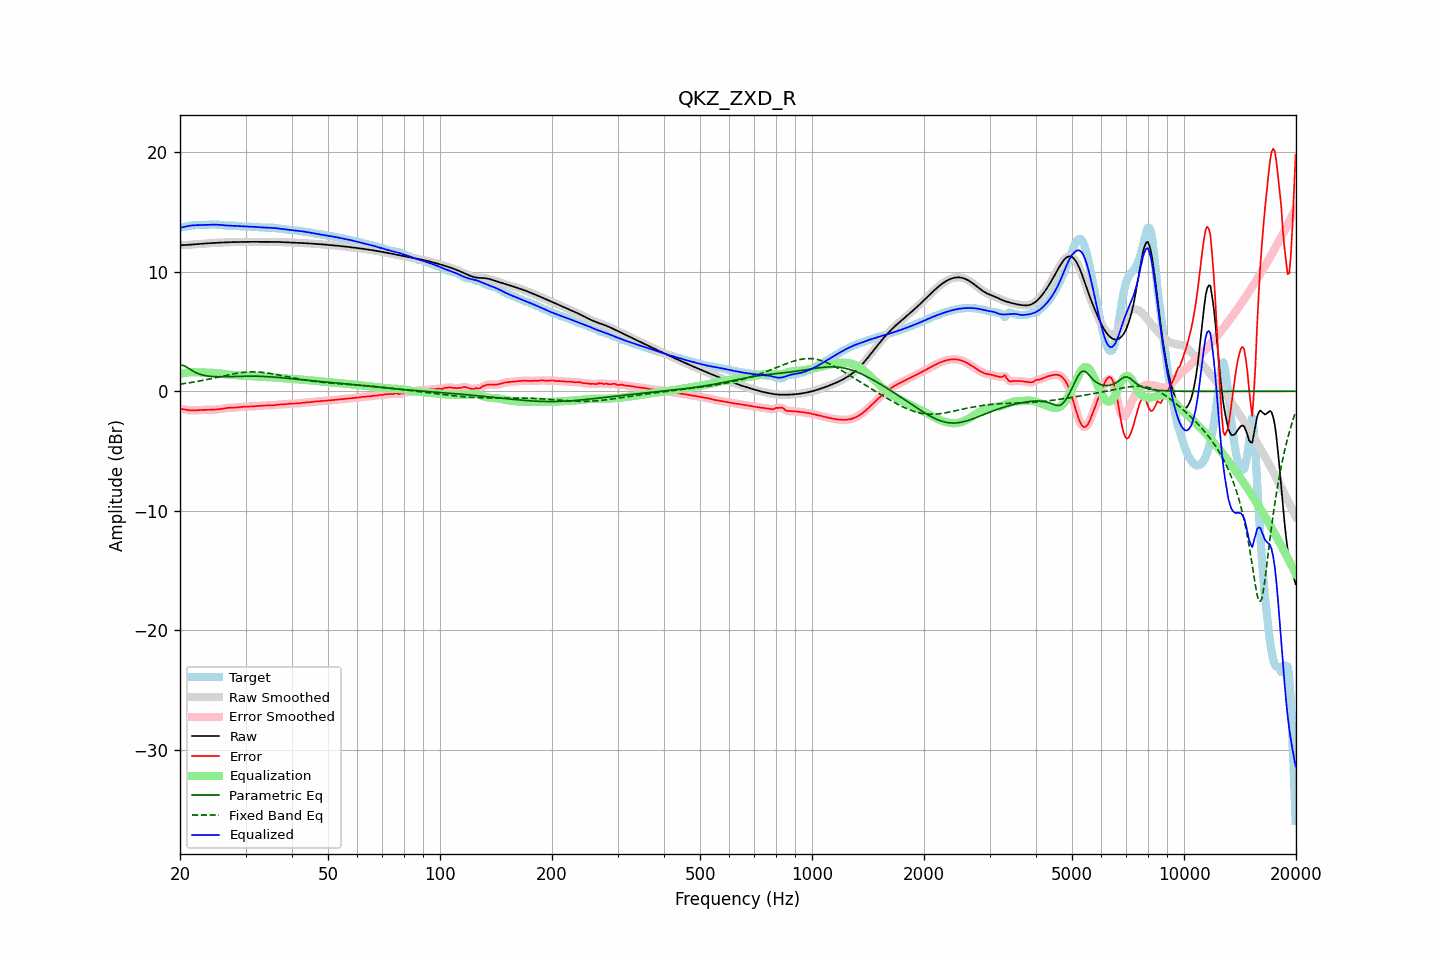

The table this chart was drawn from, first rows:
frequency, raw, error, smoothed, error_smoothed, equalization, parametric_eq, fixed_band_eq, equalized_raw, equalized_smoothed, target
20.00, 12.21, -1.46, 12.21, -1.45, 1.45, 2.19, 0.60, 13.66, 13.66, 13.67
20.20, 12.22, -1.47, 12.22, -1.48, 1.48, 2.18, 0.62, 13.70, 13.70, 13.69
20.40, 12.22, -1.50, 12.22, -1.50, 1.51, 2.16, 0.63, 13.73, 13.73, 13.72
20.61, 12.22, -1.53, 12.23, -1.53, 1.53, 2.10, 0.65, 13.76, 13.76, 13.75
20.81, 12.23, -1.55, 12.23, -1.55, 1.55, 2.03, 0.67, 13.79, 13.79, 13.79
21.02, 12.24, -1.58, 12.24, -1.58, 1.57, 1.95, 0.69, 13.81, 13.81, 13.82
21.23, 12.25, -1.59, 12.25, -1.59, 1.58, 1.86, 0.72, 13.84, 13.84, 13.85
21.44, 12.26, -1.60, 12.26, -1.60, 1.59, 1.78, 0.74, 13.86, 13.86, 13.86
21.66, 12.27, -1.60, 12.27, -1.60, 1.60, 1.69, 0.76, 13.87, 13.87, 13.88
21.87, 12.28, -1.60, 12.28, -1.60, 1.60, 1.62, 0.78, 13.88, 13.88, 13.88
22.09, 12.29, -1.59, 12.29, -1.59, 1.59, 1.55, 0.81, 13.89, 13.89, 13.89
22.31, 12.31, -1.58, 12.31, -1.58, 1.59, 1.49, 0.83, 13.89, 13.89, 13.89
22.54, 12.32, -1.57, 12.32, -1.57, 1.58, 1.44, 0.86, 13.90, 13.90, 13.89
22.76, 12.33, -1.56, 12.33, -1.56, 1.57, 1.40, 0.88, 13.90, 13.90, 13.89
22.99, 12.34, -1.56, 12.34, -1.56, 1.56, 1.36, 0.91, 13.91, 13.91, 13.90
23.22, 12.35, -1.56, 12.35, -1.56, 1.56, 1.33, 0.93, 13.91, 13.91, 13.91
23.45, 12.36, -1.56, 12.36, -1.56, 1.56, 1.30, 0.96, 13.92, 13.92, 13.92
23.69, 12.37, -1.56, 12.37, -1.56, 1.55, 1.28, 0.99, 13.92, 13.92, 13.92
23.92, 12.38, -1.55, 12.38, -1.55, 1.55, 1.26, 1.02, 13.93, 13.93, 13.93
24.16, 12.39, -1.55, 12.39, -1.55, 1.55, 1.24, 1.05, 13.93, 13.93, 13.94
24.40, 12.39, -1.55, 12.39, -1.55, 1.54, 1.23, 1.08, 13.94, 13.94, 13.94
24.65, 12.40, -1.54, 12.40, -1.54, 1.54, 1.23, 1.10, 13.94, 13.94, 13.94
24.89, 12.41, -1.53, 12.41, -1.53, 1.53, 1.22, 1.13, 13.93, 13.93, 13.94
25.14, 12.41, -1.52, 12.41, -1.52, 1.51, 1.22, 1.16, 13.93, 13.93, 13.93
25.39, 12.42, -1.50, 12.42, -1.50, 1.50, 1.21, 1.19, 13.92, 13.92, 13.93
25.65, 12.43, -1.48, 12.43, -1.48, 1.48, 1.21, 1.22, 13.91, 13.91, 13.91
25.91, 12.44, -1.46, 12.44, -1.46, 1.46, 1.21, 1.25, 13.90, 13.90, 13.90
26.16, 12.44, -1.44, 12.44, -1.44, 1.44, 1.21, 1.28, 13.88, 13.88, 13.88
26.43, 12.45, -1.42, 12.45, -1.42, 1.42, 1.22, 1.31, 13.87, 13.87, 13.86
26.69, 12.45, -1.40, 12.45, -1.40, 1.41, 1.22, 1.34, 13.86, 13.86, 13.85
26.96, 12.46, -1.38, 12.46, -1.39, 1.39, 1.22, 1.37, 13.85, 13.85, 13.84
27.23, 12.46, -1.38, 12.46, -1.38, 1.38, 1.23, 1.40, 13.85, 13.85, 13.84
27.50, 12.47, -1.37, 12.47, -1.37, 1.37, 1.23, 1.43, 13.84, 13.84, 13.84
27.77, 12.47, -1.37, 12.47, -1.37, 1.36, 1.24, 1.45, 13.84, 13.84, 13.84
28.05, 12.47, -1.37, 12.47, -1.37, 1.36, 1.24, 1.48, 13.83, 13.83, 13.84
28.33, 12.48, -1.36, 12.48, -1.35, 1.35, 1.25, 1.50, 13.82, 13.82, 13.83
28.62, 12.48, -1.34, 12.48, -1.34, 1.34, 1.25, 1.52, 13.81, 13.81, 13.82
28.90, 12.48, -1.32, 12.48, -1.32, 1.33, 1.25, 1.54, 13.81, 13.81, 13.80
29.19, 12.48, -1.31, 12.48, -1.31, 1.32, 1.26, 1.56, 13.80, 13.80, 13.79
29.48, 12.48, -1.29, 12.48, -1.30, 1.31, 1.26, 1.57, 13.79, 13.79, 13.78
29.78, 12.49, -1.29, 12.49, -1.29, 1.30, 1.26, 1.59, 13.78, 13.78, 13.78
30.08, 12.49, -1.29, 12.49, -1.29, 1.29, 1.26, 1.60, 13.78, 13.78, 13.78
30.38, 12.49, -1.29, 12.49, -1.28, 1.28, 1.26, 1.61, 13.77, 13.77, 13.78
30.68, 12.49, -1.28, 12.49, -1.28, 1.27, 1.27, 1.61, 13.77, 13.77, 13.77
30.99, 12.49, -1.27, 12.49, -1.27, 1.27, 1.27, 1.62, 13.76, 13.76, 13.77
31.30, 12.49, -1.26, 12.49, -1.26, 1.26, 1.26, 1.62, 13.76, 13.76, 13.76
31.61, 12.49, -1.25, 12.49, -1.25, 1.25, 1.26, 1.62, 13.75, 13.75, 13.75
31.93, 12.49, -1.24, 12.49, -1.24, 1.24, 1.26, 1.62, 13.74, 13.74, 13.74
32.24, 12.49, -1.23, 12.49, -1.23, 1.23, 1.26, 1.61, 13.73, 13.73, 13.73
32.57, 12.50, -1.22, 12.50, -1.22, 1.22, 1.25, 1.60, 13.72, 13.72, 13.72
32.89, 12.50, -1.21, 12.50, -1.21, 1.21, 1.25, 1.59, 13.71, 13.71, 13.71
33.22, 12.50, -1.20, 12.50, -1.20, 1.20, 1.24, 1.58, 13.70, 13.70, 13.70
33.55, 12.50, -1.19, 12.50, -1.19, 1.20, 1.24, 1.57, 13.69, 13.69, 13.68
33.89, 12.49, -1.18, 12.50, -1.18, 1.19, 1.23, 1.55, 13.69, 13.69, 13.68
34.23, 12.50, -1.18, 12.50, -1.18, 1.19, 1.23, 1.53, 13.68, 13.68, 13.68
34.57, 12.50, -1.18, 12.50, -1.18, 1.18, 1.22, 1.51, 13.68, 13.68, 13.68
34.92, 12.50, -1.19, 12.50, -1.19, 1.18, 1.21, 1.49, 13.68, 13.68, 13.69
35.27, 12.50, -1.19, 12.50, -1.18, 1.17, 1.20, 1.47, 13.67, 13.67, 13.68
35.62, 12.50, -1.18, 12.50, -1.17, 1.16, 1.19, 1.45, 13.66, 13.66, 13.67
35.97, 12.49, -1.16, 12.49, -1.16, 1.15, 1.18, 1.42, 13.65, 13.65, 13.65
... 635 more rows
